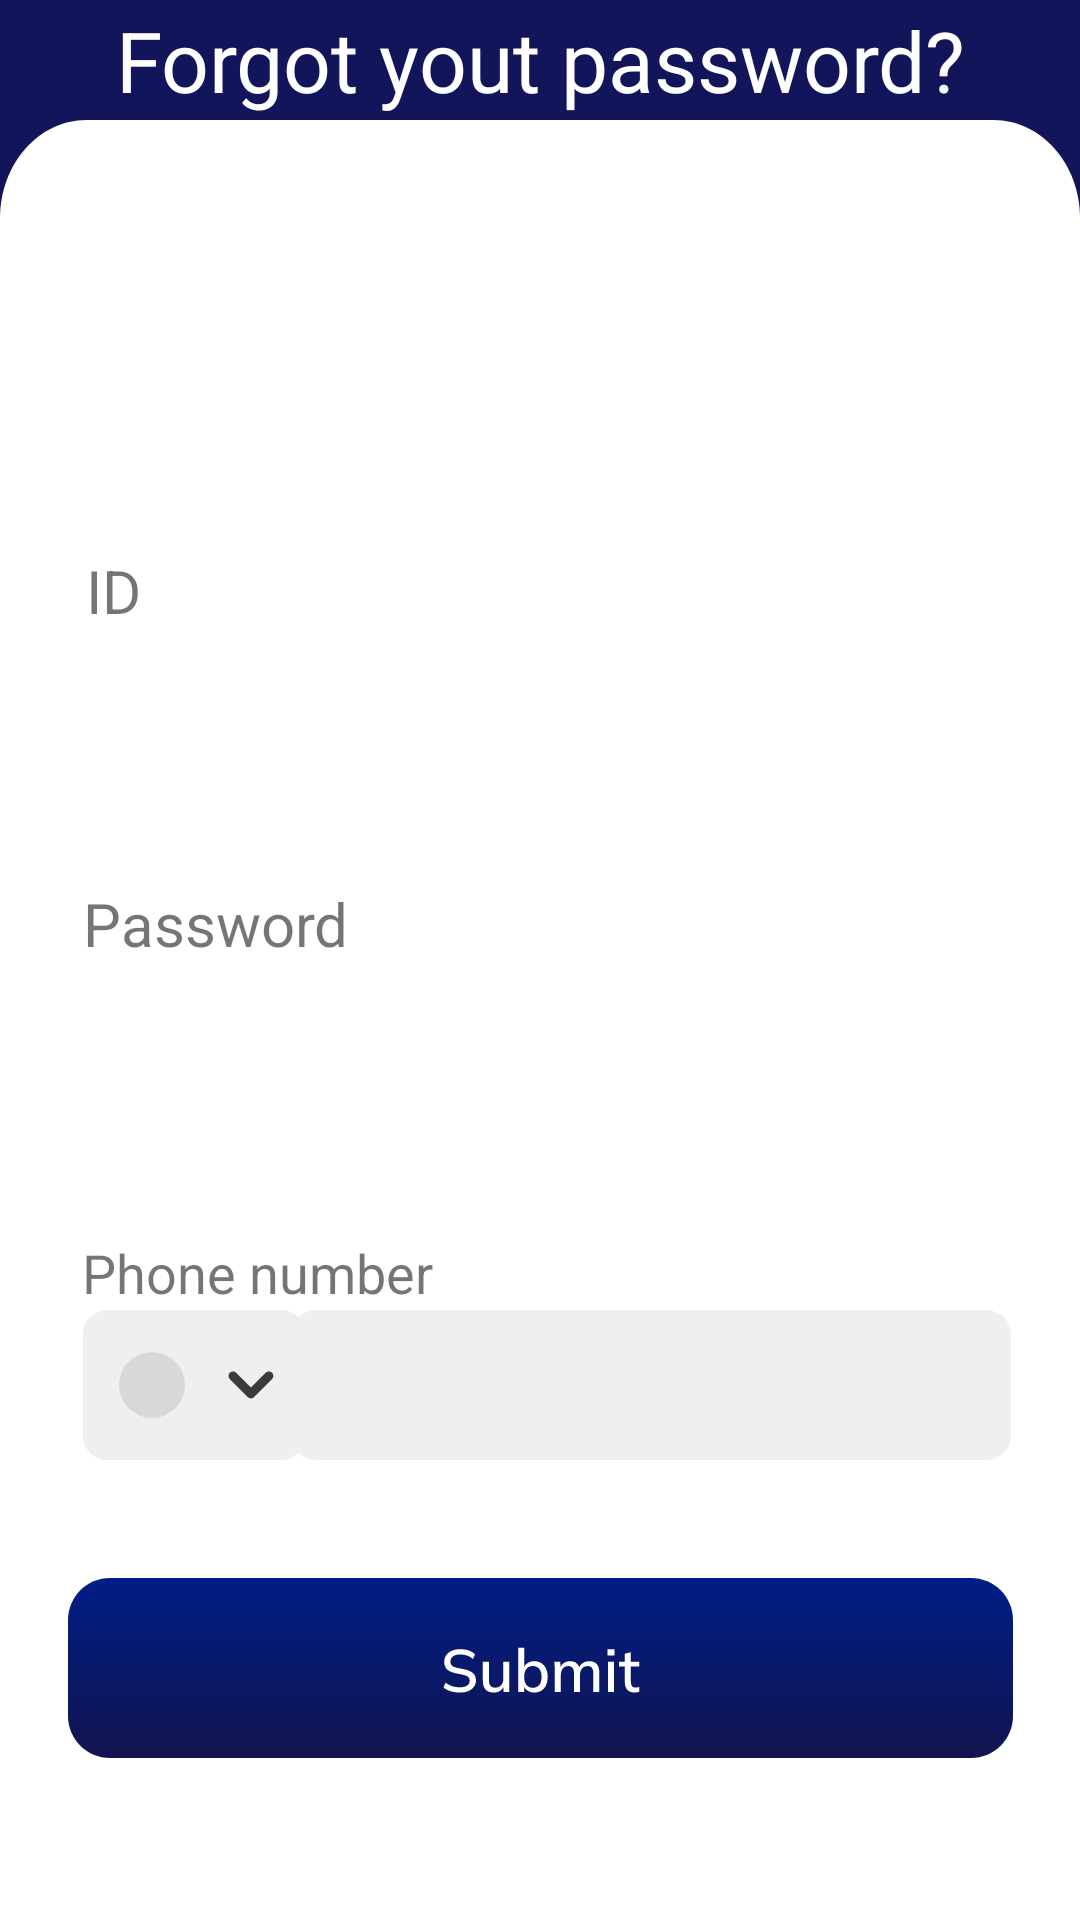

Write the Android layout XML for this screen, with the resource values it uses.
<!-- AndroidManifest.xml: application theme Theme.Test11 -->
<!-- res/layout/forgotpassword.xml -->
<?xml version="1.0" encoding="utf-8"?>
<androidx.constraintlayout.widget.ConstraintLayout xmlns:android="http://schemas.android.com/apk/res/android"
    xmlns:app="http://schemas.android.com/apk/res-auto"
    xmlns:tools="http://schemas.android.com/tools"
    android:layout_width="match_parent"
    android:layout_height="match_parent"
    android:background="@color/DeepBlue">


    <ImageView
        android:id="@+id/imageView"
        android:layout_width="match_parent"
        android:layout_height="wrap_content"
        android:background="@drawable/background"
        app:layout_constraintBottom_toBottomOf="parent"
        app:layout_constraintEnd_toEndOf="parent"
        app:layout_constraintHorizontal_bias="0.0"
        app:layout_constraintStart_toStartOf="parent"
        app:layout_constraintTop_toTopOf="parent"
        app:layout_constraintVertical_bias="1.0"
        tools:ignore="MissingConstraints" />

    <EditText
        android:id="@+id/editText4"
        android:layout_width="345dp"
        android:layout_height="50dp"
        android:background="@drawable/id"
        app:layout_constraintBottom_toBottomOf="@+id/imageView"
        app:layout_constraintEnd_toEndOf="@+id/imageView"
        app:layout_constraintStart_toStartOf="@+id/imageView"
        app:layout_constraintTop_toTopOf="parent"
        app:layout_constraintVertical_bias="0.365"
        tools:ignore="MissingConstraints" />

    <EditText
        android:id="@+id/editText3"
        android:layout_width="345dp"
        android:layout_height="50dp"
        android:background="@drawable/id"
        app:layout_constraintBottom_toBottomOf="@+id/imageView"
        app:layout_constraintEnd_toEndOf="parent"
        app:layout_constraintStart_toStartOf="parent"
        app:layout_constraintTop_toTopOf="parent"
        app:layout_constraintVertical_bias="0.552"
        tools:ignore="MissingConstraints" />

    <EditText
        android:id="@+id/editText"
        android:layout_width="wrap_content"
        android:layout_height="wrap_content"
        android:background="@drawable/phonenumber"
        app:layout_constraintBottom_toBottomOf="parent"
        app:layout_constraintEnd_toEndOf="parent"
        app:layout_constraintHorizontal_bias="0.807"
        app:layout_constraintStart_toStartOf="parent"
        app:layout_constraintTop_toTopOf="parent"
        app:layout_constraintVertical_bias="0.74"
        tools:ignore="MissingConstraints" />

    <ImageButton
        android:id="@+id/imageButton3"
        android:layout_width="wrap_content"
        android:layout_height="wrap_content"
        android:background="@drawable/country"
        app:layout_constraintBottom_toBottomOf="parent"
        app:layout_constraintEnd_toEndOf="parent"
        app:layout_constraintHorizontal_bias="0.097"
        app:layout_constraintStart_toStartOf="parent"
        app:layout_constraintTop_toTopOf="parent"
        app:layout_constraintVertical_bias="0.74"
        tools:ignore="MissingConstraints" />

    <ImageButton
        android:id="@+id/imageButton4"
        android:layout_width="wrap_content"
        android:layout_height="wrap_content"
        android:background="@drawable/submit"
        app:layout_constraintBottom_toBottomOf="@+id/imageView"
        app:layout_constraintEnd_toEndOf="parent"
        app:layout_constraintStart_toStartOf="parent"
        app:layout_constraintTop_toTopOf="parent"
        app:layout_constraintVertical_bias="0.907" />

    <TextView
        android:id="@+id/textView"
        android:layout_width="wrap_content"
        android:layout_height="wrap_content"
        android:autoSizeMaxTextSize="24dp"
        android:gravity="center"
        android:text="Forgot yout password?"
        android:textColor="@color/white"
        android:textSize="28dp"
        app:layout_constraintBottom_toTopOf="@+id/imageView"
        app:layout_constraintEnd_toEndOf="parent"
        app:layout_constraintStart_toStartOf="parent"
        app:layout_constraintTop_toTopOf="parent"
        app:layout_constraintVertical_bias="0.464" />

    <TextView
        android:layout_width="wrap_content"
        android:layout_height="wrap_content"
        android:autoSizeMaxTextSize="24dp"
        android:text="ID"
        android:textSize="20dp"
        app:layout_constraintBottom_toBottomOf="parent"
        app:layout_constraintEnd_toEndOf="parent"
        app:layout_constraintHorizontal_bias="0.084"
        app:layout_constraintStart_toStartOf="parent"
        app:layout_constraintTop_toTopOf="parent"
        app:layout_constraintVertical_bias="0.299" />

    <TextView
        android:layout_width="wrap_content"
        android:layout_height="wrap_content"
        android:autoSizeMaxTextSize="24dp"
        android:text="Password"
        android:textSize="20dp"
        app:layout_constraintBottom_toBottomOf="parent"
        app:layout_constraintEnd_toEndOf="parent"
        app:layout_constraintHorizontal_bias="0.102"
        app:layout_constraintStart_toStartOf="parent"
        app:layout_constraintTop_toTopOf="parent"
        app:layout_constraintVertical_bias="0.48" />

    <TextView
        android:layout_width="wrap_content"
        android:layout_height="wrap_content"
        android:text="Phone number"
        android:textSize="18dp"
        app:layout_constraintBottom_toBottomOf="@+id/imageView"
        app:layout_constraintEnd_toEndOf="parent"
        app:layout_constraintHorizontal_bias="0.112"
        app:layout_constraintStart_toStartOf="parent"
        app:layout_constraintTop_toTopOf="parent"
        app:layout_constraintVertical_bias="0.669"
        tools:ignore="MissingConstraints" />
</androidx.constraintlayout.widget.ConstraintLayout>
<!-- resources referenced by this layout -->
<resources>
  <color name="DeepBlue">#13155A</color>
  <color name="white">#FFFFFFFF</color>
  <!-- drawable background (drawable) -->
  <?xml version="1.0" encoding="utf-8"?>
  <vector xmlns:android="http://schemas.android.com/apk/res/android"
      android:width="375dp"
      android:height="600dp"
      android:viewportWidth="375"
      android:viewportHeight="550">
      <path
          android:fillColor="#FFFFFF"
          android:pathData="M0 30C0 13.43 13.43 0 30 0h315c16.57 0 30 13.43 30 30v520H0V30Z"/>
  </vector>
  <!-- drawable country (drawable) -->
  <?xml version="1.0" encoding="utf-8"?>
  <vector xmlns:android="http://schemas.android.com/apk/res/android"
      android:width="74dp"
      android:height="50dp"
      android:viewportWidth="74"
      android:viewportHeight="50">
      <path
          android:fillColor="#FFEEF0F0"
          android:pathData="M0 8c0-4.42 3.58-8 8-8h58c4.42 0 8 3.58 8 8v34c0 4.42-3.58 8-8 8h-58c-4.42 0-8-3.58-8-8z"/>
      <path
          android:fillColor="#FFD8D8D8"
          android:pathData="M23 14A11 11 0 1 0 23 36 11 11 0 1 0 23 14z"/>
      <group>
          <clip-path
              android:pathData="M23 14A11 11 0 1 0 23 36 11 11 0 1 0 23 14z"/>
          <group>
              <path
                  android:pathData="M3.99 13H49.99V37H3.99z"/>
          </group>
      </group>
      <path
          android:strokeColor="#FF3B3B3B"
          android:strokeWidth="3"
          android:strokeLineCap="round"
          android:strokeLineJoin="round"
          android:pathData="M61.95 21.97l-5.97 6-5.98-6"/>
  </vector>
  <!-- drawable phonenumber (drawable) -->
  <?xml version="1.0" encoding="utf-8"?>
  <vector xmlns:android="http://schemas.android.com/apk/res/android"
      android:width="240dp"
      android:height="50dp"
      android:viewportWidth="225"
      android:viewportHeight="50">
      <path
          android:fillColor="#FFEEF0F0"
          android:pathData="M0 8c0-4.42 3.58-8 8-8h209c4.42 0 8 3.58 8 8v34c0 4.42-3.58 8-8 8h-209c-4.42 0-8-3.58-8-8z"/>
  </vector>
  <!-- drawable submit: vector/xml drawable (drawable, 3580 chars, omitted) -->
  <style name="Theme.Test11" parent="Theme.MaterialComponents.DayNight.DarkActionBar">
          
          <item name="colorPrimary">@color/purple_500</item>
          <item name="colorPrimaryVariant">@color/purple_700</item>
          <item name="colorOnPrimary">@color/white</item>
          
          <item name="colorSecondary">@color/teal_200</item>
          <item name="colorSecondaryVariant">@color/teal_700</item>
          <item name="colorOnSecondary">@color/black</item>
          
          <item name="android:statusBarColor">?attr/colorPrimaryVariant</item>
          
          <item name="windowNoTitle">true</item>
          <item name="android:windowFullscreen">true</item>
      </style>
  <color name="purple_500">#FF6200EE</color>
  <color name="purple_700">#FF3700B3</color>
  <color name="teal_200">#FF03DAC5</color>
  <color name="teal_700">#FF018786</color>
  <color name="black">#FF000000</color>
</resources>
